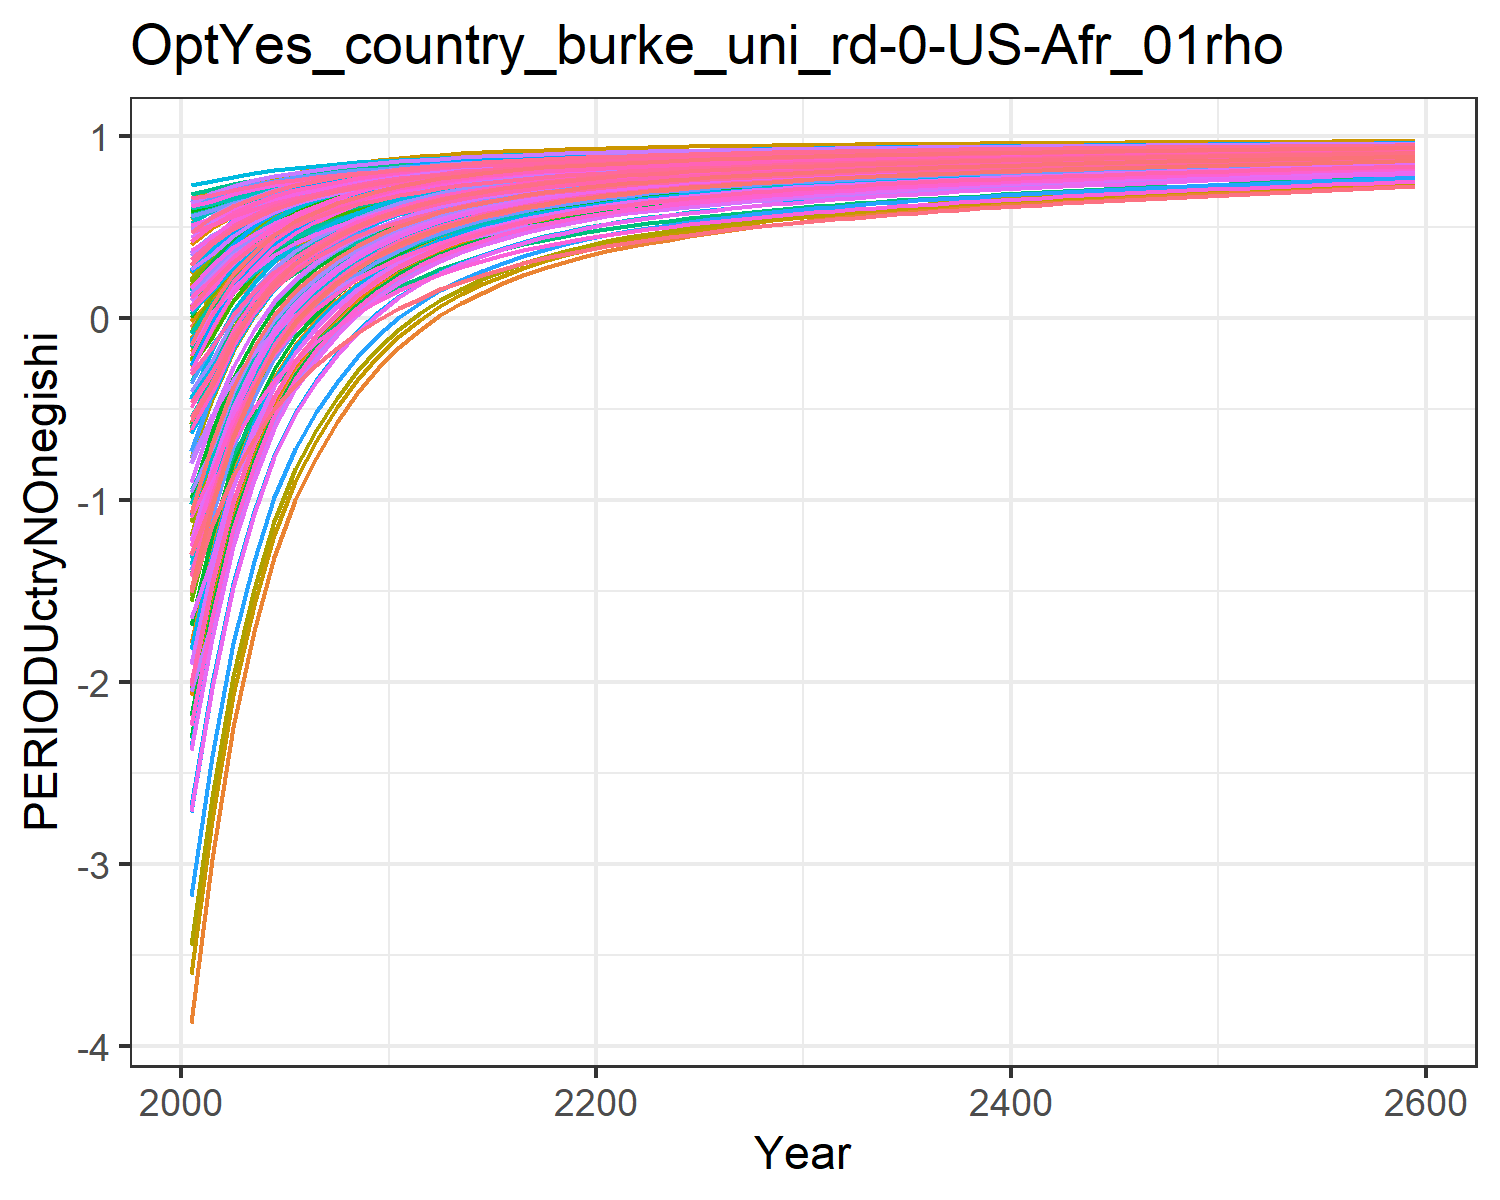

Values plotted in this chart, from the file beside it:
-1.8927983449656178, -0.6237056291404299, -0.04560242856733998, 0.5239057545132222, 0.2936834778693437, -0.20928471559883555, 0.6022118793093816, 0.6234176394646384, 0.10168237958624993, -3.8711406639901638, 0.6063095311513966, -1.7827421327198998, -2.073021025695289, -1.0233953453663824, 0.1793036335423146, 0.4090240248828664, 0.4238419089047091, -0.012768122942178328, 0.13792971749105953, -0.1104840848162949, -0.17869051210934828, 0.18316200428395235, 0.2471950601394507, 0.5465404302448403
-1.533, -0.3253, 0.07398, 0.5933, 0.4016, -0.07034, 0.6328, 0.6513, 0.2044, -2.974, 0.6354, -1.272, -1.509, -0.7735, 0.2734, 0.4951, 0.5116, 0.1035, 0.2371, 0.05858, 0.001491, 0.3077, 0.3618, 0.6025
-1.074, -0.08278, 0.2155, 0.6448, 0.4857, 0.09374, 0.6665, 0.6876, 0.326, -2.246, 0.6732, -0.8567, -1.05, -0.4535, 0.3846, 0.559, 0.5799, 0.2408, 0.3541, 0.1902, 0.1417, 0.4046, 0.451, 0.6741
-0.7412, 0.09206, 0.3196, 0.6834, 0.549, 0.2144, 0.6932, 0.7153, 0.4154, -1.721, 0.7022, -0.5573, -0.7195, -0.2217, 0.4663, 0.607, 0.6315, 0.3418, 0.4402, 0.2894, 0.2474, 0.4777, 0.5183, 0.7261
-0.4876, 0.2284, 0.4007, 0.7146, 0.5985, 0.3084, 0.7152, 0.7378, 0.4851, -1.311, 0.7256, -0.3237, -0.4615, -0.04472, 0.5301, 0.6456, 0.6718, 0.4205, 0.5073, 0.3671, 0.3301, 0.5348, 0.5709, 0.7657
-0.2928, 0.332, 0.4681, 0.7396, 0.6381, 0.3864, 0.7338, 0.7567, 0.543, -1, 0.7453, -0.1459, -0.2651, 0.09148, 0.583, 0.6767, 0.704, 0.4857, 0.5628, 0.4291, 0.3961, 0.5805, 0.613, 0.7963
-0.1457, 0.4099, 0.5234, 0.7599, 0.6694, 0.4503, 0.7492, 0.7718, 0.5905, -0.7661, 0.7612, -0.01229, -0.1175, 0.1944, 0.6264, 0.7019, 0.7295, 0.5393, 0.6084, 0.4784, 0.4484, 0.6167, 0.6464, 0.8193
-0.01986, 0.4745, 0.5688, 0.778, 0.697, 0.5027, 0.7635, 0.7858, 0.6295, -0.5721, 0.7758, 0.09868, 0.005203, 0.2828, 0.662, 0.7244, 0.7521, 0.5832, 0.6457, 0.5219, 0.4945, 0.6487, 0.6759, 0.8392
0.08387, 0.5276, 0.6065, 0.7936, 0.7205, 0.5462, 0.7762, 0.7981, 0.662, -0.4128, 0.7886, 0.1899, 0.106, 0.3557, 0.6916, 0.7437, 0.7714, 0.6197, 0.6767, 0.559, 0.5337, 0.676, 0.701, 0.8555
0.1712, 0.574, 0.637, 0.8079, 0.7406, 0.5814, 0.7868, 0.8084, 0.6882, -0.2736, 0.7994, 0.2696, 0.1941, 0.4172, 0.7155, 0.7615, 0.7878, 0.6492, 0.7018, 0.5907, 0.5672, 0.6993, 0.7225, 0.8693
0.2432, 0.6124, 0.6631, 0.8205, 0.7581, 0.6115, 0.7964, 0.8176, 0.7106, -0.158, 0.809, 0.3358, 0.2673, 0.4678, 0.736, 0.7772, 0.8021, 0.6744, 0.7232, 0.6184, 0.5964, 0.7196, 0.7413, 0.8807
0.3079, 0.6439, 0.6853, 0.8298, 0.7721, 0.6372, 0.8045, 0.8253, 0.7298, -0.06367, 0.8171, 0.3898, 0.3271, 0.5134, 0.7534, 0.7888, 0.8136, 0.6959, 0.7415, 0.6405, 0.6198, 0.7358, 0.7563, 0.8909
0.3583, 0.6701, 0.7064, 0.8396, 0.7863, 0.6615, 0.8135, 0.8338, 0.7479, 0.01499, 0.826, 0.4349, 0.3769, 0.5489, 0.7699, 0.8009, 0.8252, 0.7163, 0.7588, 0.6629, 0.6434, 0.7523, 0.7715, 0.8989
0.4021, 0.6926, 0.7243, 0.8479, 0.7983, 0.6821, 0.8211, 0.841, 0.7633, 0.08249, 0.8336, 0.4735, 0.4196, 0.5797, 0.784, 0.8112, 0.835, 0.7336, 0.7735, 0.6819, 0.6634, 0.7662, 0.7843, 0.9058
0.44, 0.712, 0.7397, 0.8551, 0.8087, 0.6999, 0.8278, 0.8474, 0.7765, 0.1408, 0.8402, 0.507, 0.4566, 0.6064, 0.7961, 0.8202, 0.8435, 0.7485, 0.7862, 0.6983, 0.6807, 0.7782, 0.7954, 0.9118
0.4732, 0.7289, 0.7532, 0.8615, 0.8178, 0.7154, 0.8338, 0.853, 0.7881, 0.1915, 0.8461, 0.536, 0.4887, 0.6297, 0.8066, 0.8281, 0.851, 0.7615, 0.7972, 0.7127, 0.6959, 0.7888, 0.8052, 0.917
0.5022, 0.7437, 0.7651, 0.8671, 0.8259, 0.7292, 0.8393, 0.8581, 0.7984, 0.2359, 0.8515, 0.5614, 0.5168, 0.6502, 0.816, 0.8351, 0.8576, 0.773, 0.807, 0.7255, 0.7095, 0.7982, 0.8139, 0.9216
0.5278, 0.7567, 0.7757, 0.8722, 0.8331, 0.7414, 0.8443, 0.8628, 0.8075, 0.275, 0.8564, 0.5838, 0.5416, 0.6682, 0.8243, 0.8415, 0.8636, 0.7833, 0.8157, 0.7369, 0.7216, 0.8066, 0.8217, 0.9257
0.5505, 0.7682, 0.7852, 0.8769, 0.8397, 0.7523, 0.8489, 0.8671, 0.8156, 0.3096, 0.8608, 0.6037, 0.5635, 0.6841, 0.8317, 0.8472, 0.8689, 0.7924, 0.8235, 0.7473, 0.7325, 0.8142, 0.8287, 0.9292
0.5707, 0.7785, 0.7937, 0.8811, 0.8456, 0.7621, 0.8531, 0.871, 0.823, 0.3405, 0.865, 0.6214, 0.5831, 0.6983, 0.8384, 0.8525, 0.8738, 0.8007, 0.8305, 0.7566, 0.7423, 0.8211, 0.835, 0.9324
0.5883, 0.7875, 0.8013, 0.8848, 0.8508, 0.771, 0.8571, 0.8746, 0.8295, 0.3674, 0.8688, 0.6367, 0.6001, 0.7107, 0.8444, 0.8571, 0.8781, 0.8081, 0.8368, 0.7649, 0.7511, 0.8272, 0.8406, 0.9352
0.604, 0.7954, 0.8083, 0.8882, 0.8555, 0.7789, 0.8607, 0.878, 0.8355, 0.3912, 0.8723, 0.6504, 0.6152, 0.7217, 0.8498, 0.8613, 0.8819, 0.8148, 0.8425, 0.7723, 0.759, 0.8326, 0.8457, 0.9377
0.6184, 0.8024, 0.8146, 0.8914, 0.86, 0.7863, 0.8642, 0.8812, 0.841, 0.4124, 0.8757, 0.6625, 0.6286, 0.7318, 0.8548, 0.8653, 0.8856, 0.8209, 0.8477, 0.7793, 0.7664, 0.8378, 0.8504, 0.94
0.6317, 0.809, 0.8205, 0.8944, 0.8641, 0.7931, 0.8674, 0.8842, 0.846, 0.4323, 0.8788, 0.6739, 0.6412, 0.7412, 0.8594, 0.869, 0.889, 0.8266, 0.8525, 0.7859, 0.7733, 0.8426, 0.8548, 0.9421
0.644, 0.8152, 0.8259, 0.8972, 0.868, 0.7993, 0.8705, 0.887, 0.8507, 0.4508, 0.8817, 0.6844, 0.6529, 0.7498, 0.8637, 0.8725, 0.8921, 0.8318, 0.857, 0.792, 0.7797, 0.847, 0.859, 0.944
0.6556, 0.821, 0.831, 0.9, 0.8717, 0.8052, 0.8735, 0.8897, 0.8551, 0.4682, 0.8846, 0.6944, 0.6639, 0.7579, 0.8677, 0.8759, 0.8951, 0.8368, 0.8612, 0.7978, 0.7859, 0.8513, 0.8629, 0.9458
0.6662, 0.8263, 0.8358, 0.9025, 0.8751, 0.8107, 0.8763, 0.8923, 0.8591, 0.4843, 0.8873, 0.7036, 0.674, 0.7653, 0.8714, 0.8791, 0.898, 0.8414, 0.8651, 0.8033, 0.7916, 0.8553, 0.8666, 0.9475
0.6759, 0.8312, 0.8401, 0.9049, 0.8783, 0.8158, 0.879, 0.8947, 0.8629, 0.4991, 0.8898, 0.7121, 0.6834, 0.7721, 0.8748, 0.8821, 0.9006, 0.8456, 0.8687, 0.8083, 0.797, 0.859, 0.87, 0.949
0.6849, 0.8358, 0.8442, 0.9071, 0.8813, 0.8205, 0.8815, 0.897, 0.8664, 0.5129, 0.8922, 0.7199, 0.6921, 0.7785, 0.8781, 0.8848, 0.903, 0.8496, 0.8721, 0.813, 0.802, 0.8625, 0.8732, 0.9504
0.6933, 0.8401, 0.8481, 0.9092, 0.8841, 0.8249, 0.8839, 0.8992, 0.8697, 0.5257, 0.8945, 0.7273, 0.7003, 0.7843, 0.8811, 0.8875, 0.9053, 0.8533, 0.8753, 0.8175, 0.8067, 0.8658, 0.8763, 0.9518
0.7012, 0.8441, 0.8518, 0.9113, 0.8869, 0.8292, 0.8862, 0.9013, 0.8729, 0.5379, 0.8967, 0.7342, 0.708, 0.7899, 0.884, 0.89, 0.9076, 0.8569, 0.8783, 0.8218, 0.8112, 0.8689, 0.8792, 0.953
0.7087, 0.8479, 0.8553, 0.9132, 0.8895, 0.8333, 0.8885, 0.9034, 0.8759, 0.5495, 0.8989, 0.7408, 0.7153, 0.7951, 0.8867, 0.8924, 0.9097, 0.8603, 0.8812, 0.8259, 0.8156, 0.8719, 0.8819, 0.9542
0.7157, 0.8515, 0.8586, 0.915, 0.8919, 0.8371, 0.8906, 0.9053, 0.8788, 0.5603, 0.9009, 0.747, 0.7221, 0.8, 0.8893, 0.8947, 0.9117, 0.8635, 0.8839, 0.8297, 0.8196, 0.8748, 0.8846, 0.9553
0.7223, 0.8549, 0.8617, 0.9168, 0.8942, 0.8407, 0.8927, 0.9072, 0.8814, 0.5704, 0.9028, 0.7528, 0.7285, 0.8046, 0.8918, 0.8969, 0.9136, 0.8665, 0.8864, 0.8334, 0.8235, 0.8774, 0.887, 0.9563
0.7285, 0.8581, 0.8647, 0.9185, 0.8964, 0.8441, 0.8947, 0.909, 0.884, 0.58, 0.9047, 0.7583, 0.7346, 0.809, 0.8941, 0.8989, 0.9154, 0.8693, 0.8889, 0.8368, 0.8272, 0.88, 0.8894, 0.9573
0.7344, 0.8611, 0.8675, 0.9201, 0.8985, 0.8473, 0.8966, 0.9107, 0.8864, 0.5891, 0.9065, 0.7635, 0.7403, 0.8131, 0.8963, 0.9009, 0.9171, 0.8721, 0.8912, 0.8402, 0.8307, 0.8824, 0.8916, 0.9582
0.74, 0.864, 0.8702, 0.9216, 0.9005, 0.8505, 0.8985, 0.9124, 0.8887, 0.5978, 0.9083, 0.7684, 0.7458, 0.817, 0.8984, 0.9029, 0.9188, 0.8747, 0.8934, 0.8434, 0.8341, 0.8848, 0.8938, 0.9591
0.7454, 0.8667, 0.8728, 0.9231, 0.9025, 0.8535, 0.9003, 0.914, 0.891, 0.6061, 0.9099, 0.7732, 0.7511, 0.8208, 0.9005, 0.9047, 0.9203, 0.8772, 0.8956, 0.8464, 0.8373, 0.887, 0.8959, 0.96
0.7506, 0.8694, 0.8753, 0.9245, 0.9044, 0.8563, 0.902, 0.9155, 0.8931, 0.614, 0.9116, 0.7777, 0.7561, 0.8244, 0.9024, 0.9065, 0.9219, 0.8796, 0.8976, 0.8494, 0.8405, 0.8892, 0.8979, 0.9608
0.7555, 0.8719, 0.8777, 0.9259, 0.9062, 0.8591, 0.9037, 0.9171, 0.8952, 0.6217, 0.9132, 0.7821, 0.7609, 0.8278, 0.9043, 0.9082, 0.9234, 0.882, 0.8996, 0.8522, 0.8435, 0.8913, 0.8998, 0.9615
0.7603, 0.8743, 0.88, 0.9273, 0.9079, 0.8618, 0.9053, 0.9185, 0.8972, 0.629, 0.9147, 0.7863, 0.7656, 0.8312, 0.9061, 0.9099, 0.9248, 0.8842, 0.9015, 0.855, 0.8464, 0.8933, 0.9017, 0.9623
0.7649, 0.8767, 0.8822, 0.9286, 0.9096, 0.8644, 0.907, 0.92, 0.8991, 0.6361, 0.9162, 0.7903, 0.7701, 0.8344, 0.9079, 0.9115, 0.9262, 0.8864, 0.9034, 0.8577, 0.8493, 0.8953, 0.9035, 0.963
0.7693, 0.879, 0.8844, 0.9299, 0.9113, 0.8669, 0.9085, 0.9214, 0.901, 0.643, 0.9177, 0.7942, 0.7744, 0.8375, 0.9096, 0.9131, 0.9275, 0.8885, 0.9052, 0.8603, 0.852, 0.8972, 0.9053, 0.9637
0.7736, 0.8812, 0.8865, 0.9311, 0.9129, 0.8694, 0.9101, 0.9227, 0.9028, 0.6496, 0.9191, 0.798, 0.7786, 0.8405, 0.9113, 0.9147, 0.9289, 0.8905, 0.9069, 0.8628, 0.8547, 0.8991, 0.907, 0.9644
0.7778, 0.8833, 0.8886, 0.9323, 0.9145, 0.8717, 0.9116, 0.9241, 0.9046, 0.656, 0.9205, 0.8017, 0.7826, 0.8434, 0.9129, 0.9162, 0.9301, 0.8925, 0.9086, 0.8653, 0.8573, 0.9009, 0.9087, 0.9651
0.7818, 0.8854, 0.8906, 0.9335, 0.916, 0.874, 0.913, 0.9254, 0.9063, 0.6623, 0.9219, 0.8052, 0.7866, 0.8462, 0.9144, 0.9176, 0.9314, 0.8944, 0.9102, 0.8677, 0.8598, 0.9026, 0.9103, 0.9657
0.7857, 0.8874, 0.8925, 0.9347, 0.9175, 0.8763, 0.9145, 0.9267, 0.908, 0.6683, 0.9232, 0.8087, 0.7904, 0.8489, 0.916, 0.9191, 0.9326, 0.8963, 0.9118, 0.87, 0.8623, 0.9044, 0.9119, 0.9663
0.7896, 0.8893, 0.8944, 0.9358, 0.9189, 0.8785, 0.9159, 0.9279, 0.9096, 0.6742, 0.9245, 0.8121, 0.7941, 0.8516, 0.9174, 0.9205, 0.9338, 0.8982, 0.9134, 0.8723, 0.8647, 0.906, 0.9134, 0.9669
0.7933, 0.8912, 0.8963, 0.9369, 0.9203, 0.8806, 0.9172, 0.9291, 0.9112, 0.6799, 0.9258, 0.8153, 0.7977, 0.8542, 0.9189, 0.9218, 0.9349, 0.8999, 0.9149, 0.8745, 0.8671, 0.9077, 0.9149, 0.9675
0.7969, 0.8931, 0.8981, 0.938, 0.9217, 0.8827, 0.9186, 0.9303, 0.9127, 0.6855, 0.927, 0.8185, 0.8013, 0.8567, 0.9203, 0.9232, 0.936, 0.9017, 0.9164, 0.8767, 0.8694, 0.9093, 0.9164, 0.9681
0.8004, 0.8949, 0.8998, 0.939, 0.923, 0.8847, 0.9199, 0.9315, 0.9142, 0.691, 0.9283, 0.8216, 0.8047, 0.8592, 0.9217, 0.9245, 0.9371, 0.9034, 0.9178, 0.8788, 0.8716, 0.9108, 0.9178, 0.9686
0.8039, 0.8967, 0.9015, 0.94, 0.9244, 0.8867, 0.9212, 0.9326, 0.9157, 0.6963, 0.9295, 0.8247, 0.8081, 0.8616, 0.923, 0.9258, 0.9382, 0.9051, 0.9193, 0.8809, 0.8738, 0.9123, 0.9193, 0.9692
0.8072, 0.8984, 0.9032, 0.9411, 0.9257, 0.8886, 0.9225, 0.9338, 0.9172, 0.7015, 0.9306, 0.8276, 0.8114, 0.8639, 0.9244, 0.927, 0.9393, 0.9067, 0.9206, 0.8829, 0.876, 0.9138, 0.9206, 0.9697
0.8105, 0.9001, 0.9049, 0.942, 0.9269, 0.8905, 0.9237, 0.9349, 0.9186, 0.7066, 0.9318, 0.8305, 0.8146, 0.8662, 0.9257, 0.9282, 0.9403, 0.9083, 0.922, 0.8849, 0.8781, 0.9153, 0.922, 0.9702
0.8137, 0.9017, 0.9065, 0.943, 0.9282, 0.8924, 0.9249, 0.9359, 0.92, 0.7115, 0.9329, 0.8334, 0.8177, 0.8685, 0.9269, 0.9294, 0.9413, 0.9098, 0.9233, 0.8869, 0.8802, 0.9167, 0.9233, 0.9707
0.8169, 0.9033, 0.908, 0.944, 0.9294, 0.8942, 0.9261, 0.937, 0.9213, 0.7164, 0.934, 0.8362, 0.8208, 0.8707, 0.9282, 0.9306, 0.9423, 0.9114, 0.9246, 0.8888, 0.8822, 0.9181, 0.9246, 0.9712
0.8199, 0.9049, 0.9096, 0.9449, 0.9306, 0.896, 0.9273, 0.938, 0.9226, 0.7212, 0.9351, 0.8389, 0.8238, 0.8728, 0.9294, 0.9318, 0.9433, 0.9129, 0.9259, 0.8907, 0.8842, 0.9195, 0.9259, 0.9717
0.823, 0.9065, 0.9111, 0.9458, 0.9317, 0.8978, 0.9285, 0.9391, 0.9239, 0.7258, 0.9362, 0.8416, 0.8268, 0.8749, 0.9306, 0.9329, 0.9442, 0.9143, 0.9271, 0.8925, 0.8861, 0.9208, 0.9271, 0.9722
0.8259, 0.908, 0.9126, 0.9467, 0.9329, 0.8995, 0.9296, 0.9401, 0.9252, 0.7304, 0.9372, 0.8442, 0.8296, 0.877, 0.9317, 0.934, 0.9452, 0.9158, 0.9284, 0.8943, 0.888, 0.9222, 0.9283, 0.9726
0.8259, 0.908, 0.9126, 0.9467, 0.9329, 0.8995, 0.9296, 0.9401, 0.9252, 0.7304, 0.9372, 0.8442, 0.8296, 0.877, 0.9317, 0.934, 0.9452, 0.9158, 0.9284, 0.8943, 0.888, 0.9222, 0.9283, 0.9726
